Run: headless pygame with SDL's dummy video driver; simulated clock (each Clock.tick advances the game by its frame time, no real sleeping); random seed 0; keys injected as events and as key.get_pressed() state; no mouse input.
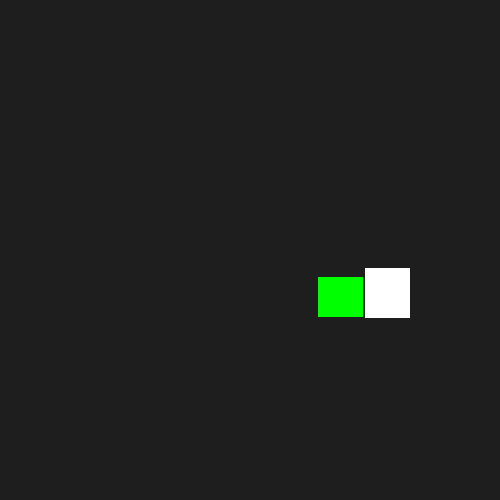
Frame 1 of 4 · flips 1–60 · no input
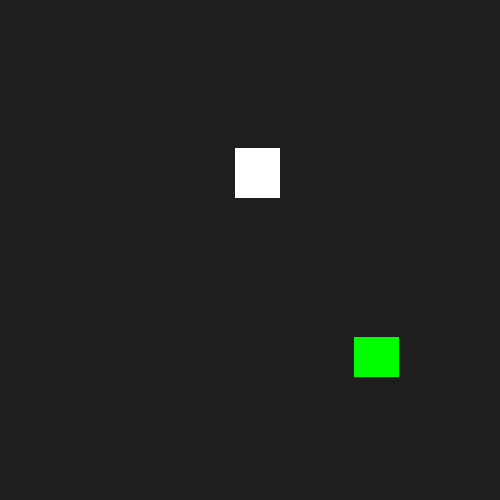
Frame 2 of 4 · flips 61–180 · tapped SPACE, RETURN · held RIGHT (→), D
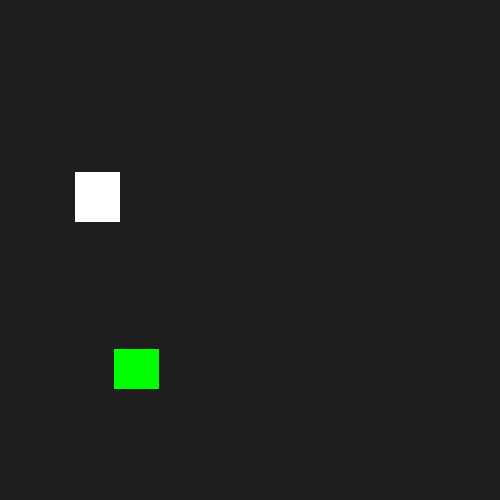
Frame 3 of 4 · flips 181–300 · held DOWN (↓), S
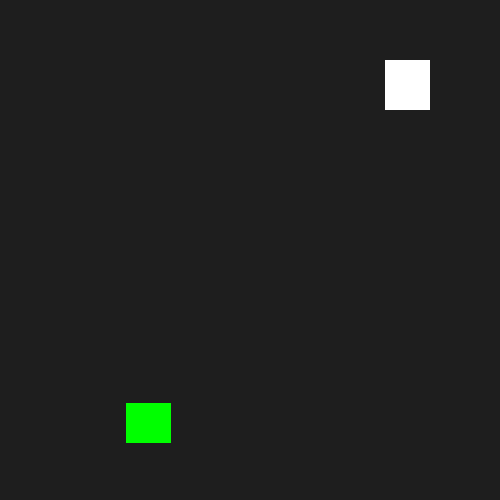
Frame 4 of 4 · flips 301–420 · held LEFT (←), A, UP (↑), W

The pygame program that drew these frames:

#avec rect
import pygame
import random
import time
import sys
pygame.init()
WIDTH = 500
HEIGHT = 500
pygame.display.set_caption("test collision rect")
ecran = pygame.display.set_mode((WIDTH, HEIGHT))
clock = pygame.time.Clock()
# quelque variables
vitesse_x, vitesse_y = 5, 4
block2_vx, block2_vy = 2, 3
collision_tolerance = 10

block_1 = pygame.Rect(250, 400, 45 , 50)
block_2 = pygame.Rect(200, 100, 45, 40)


def draw_b_m():
    global vitesse_x, vitesse_y, block2_vx, block2_vy, collision_tolerance
    pygame.draw.rect(ecran, (255, 255, 255), block_1)
    pygame.draw.rect(ecran, (0, 255, 0), block_2)
    block_1.x += vitesse_x
    block_1.y += vitesse_y
    block_2.x += block2_vx
    block_2.y += block2_vy
    #sur les limite de l'écran
    if block_1.right >= WIDTH or block_1.left <= 0: #comme il avance se sera le coté droit qui sera en coll en x, Width
        vitesse_x *= -1
    if block_1.bottom >= HEIGHT or block_1.top <= 0: #en y Height
        vitesse_y *= -1
    #checker les collision des rebord avec le second rect
    if block_2.right > WIDTH or block_2.left <= 0:
        block2_vx *= -1
    if block_2.bottom > WIDTH or block_2.top <= 0:
        block2_vy *= -1
    #collision entre les rect et leurs positions
    if block_1.colliderect(block_2):
        if abs(block_2.top - block_1.bottom) < collision_tolerance:
            vitesse_y *= -1
        if abs(block_2.bottom - block_1.top) < collision_tolerance:
            vitesse_y *= -1
        if abs(block_2.left - block_1.right) < collision_tolerance - 5:
            vitesse_y *= -1
        if abs(block_2.right - block_1.left) < collision_tolerance - 5:
            vitesse_y *= -1
    #clecker les collisions à partir du block 2
    if block_2.colliderect(block_1):
        if abs(block_1.top - block_2.bottom) < collision_tolerance:
            block2_vy *= -1
        if abs(block_1.bottom - block_2.top) < collision_tolerance:
            block2_vy *= -1
        if abs(block_1.left - block_2.right) < collision_tolerance - 5:
            block2_vy *= -1
        if abs(block_1.right - block_2.left) < collision_tolerance - 5:
            block2_vy *= -1

run = True
while run:
    for event in pygame.event.get():
        if event.type == pygame.QUIT:
            run = False
            pygame.quit()
            sys.exit()
    ecran.fill((30, 30, 30))
    draw_b_m()
    pygame.display.flip()
    clock.tick(50)

#avec les prites
